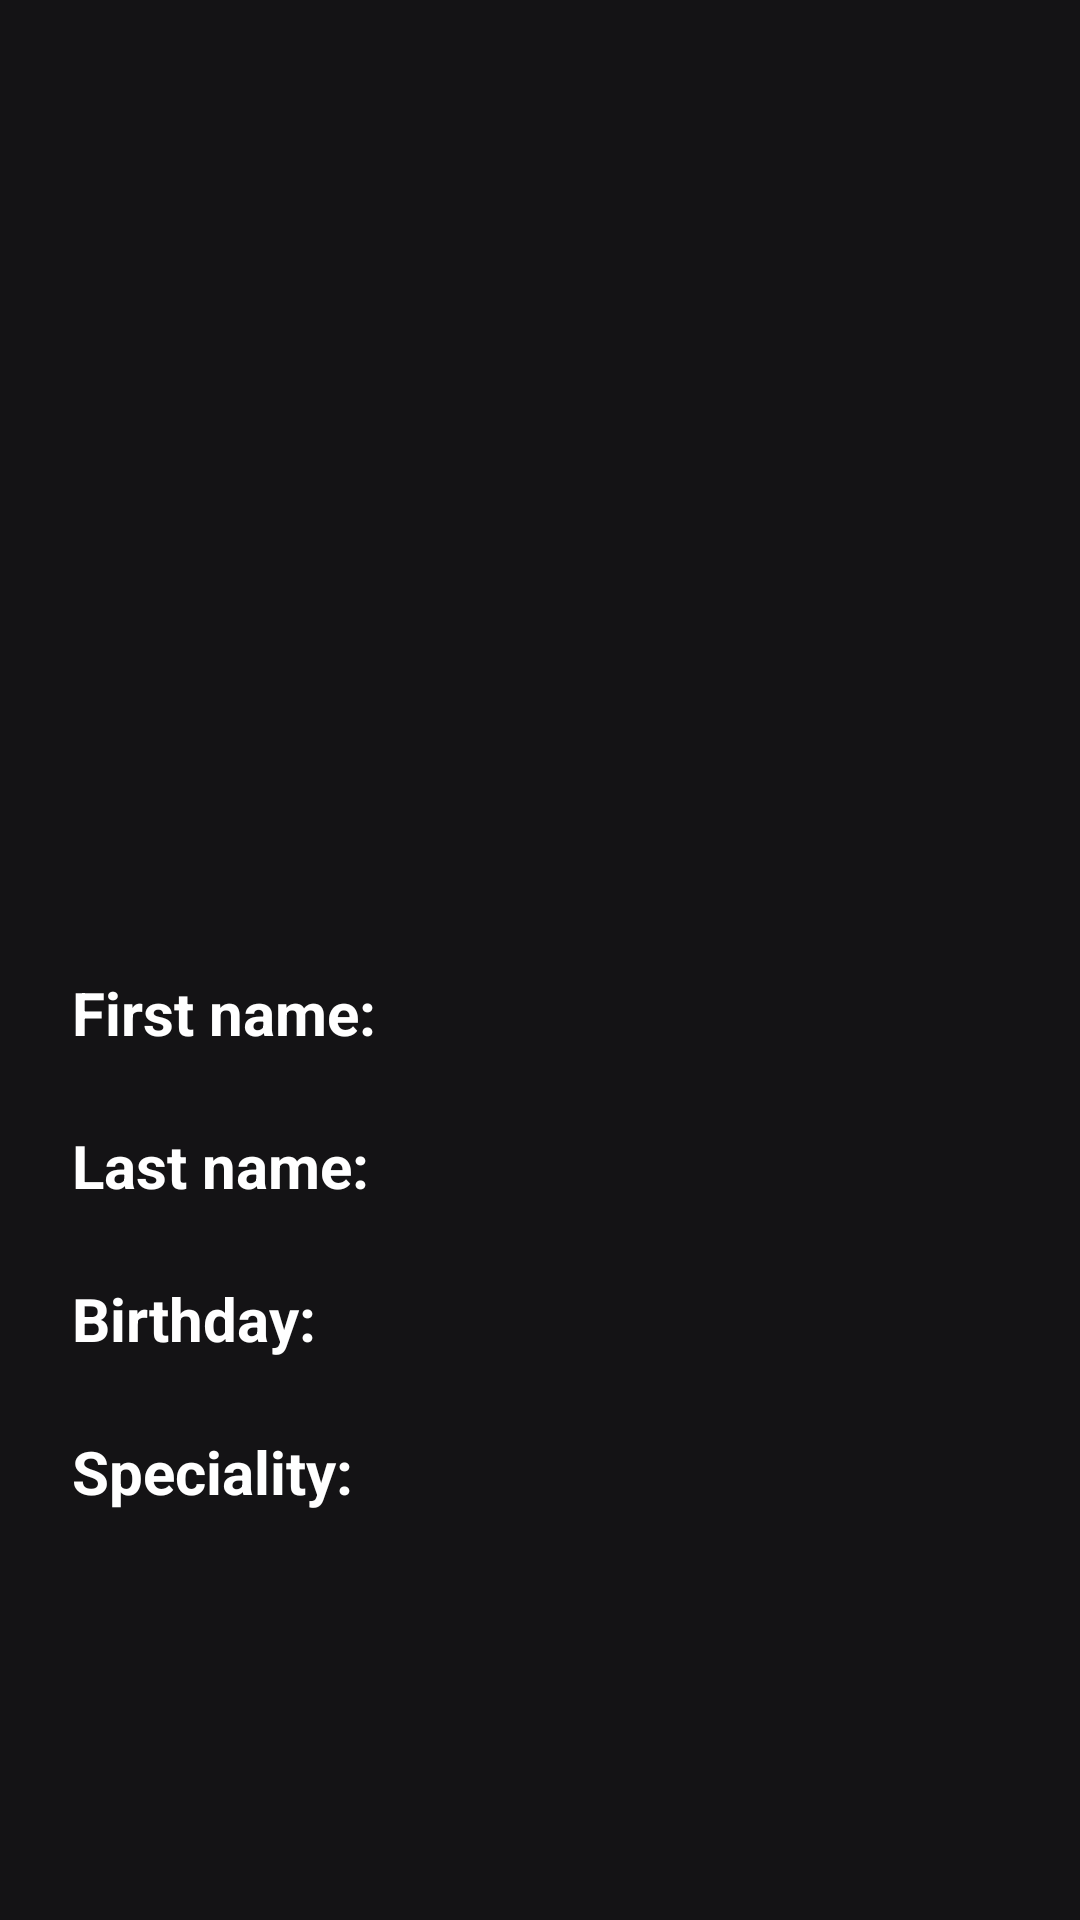

Here is an Android app screen rendered from its layout file. Give the layout XML and the strings, colors and styles it references.
<!-- AndroidManifest.xml: application theme Theme.Employees -->
<!-- res/layout/detail_info_fragment.xml -->
<?xml version="1.0" encoding="utf-8"?>
<androidx.coordinatorlayout.widget.CoordinatorLayout xmlns:android="http://schemas.android.com/apk/res/android"
    xmlns:app="http://schemas.android.com/apk/res-auto"
    xmlns:tools="http://schemas.android.com/tools"
    android:layout_width="match_parent"
    android:layout_height="match_parent"
    android:background="@color/color_500"
    android:fitsSystemWindows="true">

    <com.google.android.material.appbar.AppBarLayout
        android:id="@+id/main_appbar"
        android:layout_width="match_parent"
        android:layout_height="wrap_content"
        android:fitsSystemWindows="true"
        android:theme="@style/ThemeOverlay.AppCompat.Dark.ActionBar">

        <com.google.android.material.appbar.CollapsingToolbarLayout
            android:id="@+id/main_collapsing"
            android:layout_width="match_parent"
            android:layout_height="300dp"
            android:fitsSystemWindows="true"
            app:contentScrim="?attr/colorPrimary"
            app:expandedTitleMarginEnd="64dp"
            app:expandedTitleMarginStart="48dp"
            app:layout_scrollFlags="scroll|exitUntilCollapsed">

            <androidx.constraintlayout.widget.ConstraintLayout
                android:layout_width="match_parent"
                android:layout_height="match_parent">

                <ImageView
                    android:id="@+id/detail_poster"
                    android:layout_width="match_parent"
                    android:layout_height="match_parent"
                    android:fitsSystemWindows="true"
                    app:layout_collapseMode="parallax" />


            </androidx.constraintlayout.widget.ConstraintLayout>

            <androidx.appcompat.widget.Toolbar
                android:id="@+id/main.toolbar"
                android:layout_width="match_parent"
                android:layout_height="?attr/actionBarSize"
                app:popupTheme="@style/ThemeOverlay.AppCompat.Light"
                app:layout_collapseMode="pin"
                />
        </com.google.android.material.appbar.CollapsingToolbarLayout>


    </com.google.android.material.appbar.AppBarLayout>

    <androidx.core.widget.NestedScrollView
        android:layout_width="match_parent"
        android:layout_height="match_parent"
        app:layout_behavior="@string/appbar_scrolling_view_behavior">

        <androidx.constraintlayout.widget.ConstraintLayout
            android:layout_width="match_parent"
            android:layout_height="wrap_content">

            <androidx.constraintlayout.widget.Guideline
                android:id="@+id/detail_guideline"
                android:layout_width="wrap_content"
                android:layout_height="wrap_content"
                android:orientation="vertical"
                app:layout_constraintGuide_percent="0.5" />

            <androidx.appcompat.widget.AppCompatTextView
                android:id="@+id/name_label"
                style="@style/TitleText"
                android:layout_width="0dp"
                android:layout_height="wrap_content"
                android:layout_margin="@dimen/very_margin"
                android:text="@string/first_name_label"
                app:layout_constraintEnd_toEndOf="@id/detail_guideline"
                app:layout_constraintStart_toStartOf="parent"
                app:layout_constraintTop_toTopOf="parent"
                tools:ignore="MissingConstraints" />

            <androidx.appcompat.widget.AppCompatTextView
                android:id="@+id/name_label_value"
                style="@style/TitleText"
                android:layout_width="0dp"
                android:layout_height="wrap_content"
                android:layout_margin="@dimen/very_margin"
                app:layout_constraintEnd_toEndOf="parent"
                app:layout_constraintStart_toStartOf="@id/detail_guideline"
                app:layout_constraintTop_toTopOf="parent"
                tools:ignore="MissingConstraints" />

            <androidx.appcompat.widget.AppCompatTextView
                android:id="@+id/second_name_label"
                style="@style/TitleText"
                android:layout_width="0dp"
                android:layout_height="wrap_content"
                android:layout_margin="@dimen/very_margin"
                android:text="@string/last_name_label"
                app:layout_constraintEnd_toEndOf="@id/detail_guideline"
                app:layout_constraintStart_toStartOf="parent"
                app:layout_constraintTop_toBottomOf="@id/name_label"
                tools:ignore="MissingConstraints" />

            <androidx.appcompat.widget.AppCompatTextView
                android:id="@+id/second_name_value"
                style="@style/TitleText"
                android:layout_width="0dp"
                android:layout_height="wrap_content"
                android:layout_margin="@dimen/very_margin"
                app:layout_constraintEnd_toEndOf="parent"
                app:layout_constraintStart_toEndOf="@id/detail_guideline"
                app:layout_constraintTop_toBottomOf="@id/name_label_value"
                tools:ignore="MissingConstraints" />

            <androidx.appcompat.widget.AppCompatTextView
                android:id="@+id/birthday_label"
                style="@style/TitleText"
                android:layout_width="0dp"
                android:layout_height="wrap_content"
                android:layout_margin="@dimen/very_margin"
                android:text="@string/birthday_label"
                app:layout_constraintEnd_toEndOf="@id/detail_guideline"
                app:layout_constraintStart_toStartOf="parent"
                app:layout_constraintTop_toBottomOf="@id/second_name_label"
                tools:ignore="MissingConstraints" />

            <androidx.appcompat.widget.AppCompatTextView
                android:id="@+id/birthday_value"
                style="@style/TitleText"
                android:layout_width="0dp"
                android:layout_height="wrap_content"
                android:layout_margin="@dimen/very_margin"
                app:layout_constraintEnd_toEndOf="parent"
                app:layout_constraintStart_toEndOf="@id/detail_guideline"
                app:layout_constraintTop_toBottomOf="@id/second_name_value"
                tools:ignore="MissingConstraints" />

            <androidx.appcompat.widget.AppCompatTextView
                android:id="@+id/speciality_label"
                style="@style/TitleText"
                android:layout_width="0dp"
                android:layout_height="wrap_content"
                android:layout_margin="@dimen/very_margin"
                android:text="@string/speciality_label"
                app:layout_constraintEnd_toEndOf="@id/detail_guideline"
                app:layout_constraintStart_toStartOf="parent"
                app:layout_constraintTop_toBottomOf="@id/birthday_label"
                tools:ignore="MissingConstraints" />

            <androidx.appcompat.widget.AppCompatTextView
                android:id="@+id/speciality_value"
                style="@style/TitleText"
                android:layout_width="0dp"
                android:layout_height="wrap_content"
                android:layout_margin="@dimen/very_margin"
                app:layout_constraintEnd_toEndOf="parent"
                app:layout_constraintStart_toEndOf="@id/detail_guideline"
                app:layout_constraintTop_toBottomOf="@id/birthday_value"
                tools:ignore="MissingConstraints" />

        </androidx.constraintlayout.widget.ConstraintLayout>

    </androidx.core.widget.NestedScrollView>

</androidx.coordinatorlayout.widget.CoordinatorLayout>
<!-- resources referenced by this layout -->
<resources>
  <color name="color_500">#141315</color>
  <dimen name="very_margin">24dp</dimen>
  <string name="birthday_label">Birthday:</string>
  <string name="first_name_label">First name:</string>
  <string name="last_name_label">Last name:</string>
  <string name="speciality_label">Speciality:</string>
  <style name="TitleText">
          <item name="android:textSize">20sp</item>
          <item name="android:textColor">@color/white</item>
          <item name="android:textStyle">bold</item>
      </style>
  <style name="Theme.Employees" parent="Theme.MaterialComponents.DayNight.NoActionBar">
          
          <item name="colorPrimary">@color/color_500</item>
          <item name="colorPrimaryVariant">@color/color_700</item>
          <item name="colorOnPrimary">@color/white</item>
          
          <item name="colorSecondary">@color/teal_200</item>
          <item name="colorSecondaryVariant">@color/teal_700</item>
          <item name="colorOnSecondary">@color/black</item>
          
          <item name="android:statusBarColor" tools:targetApi="l">?attr/colorPrimaryVariant</item>
          
      </style>
  <color name="white">#FFFFFFFF</color>
  <color name="color_700">#000000</color>
  <color name="teal_200">#FF0057</color>
  <color name="teal_700">#83183D</color>
  <color name="black">#FF000000</color>
</resources>
